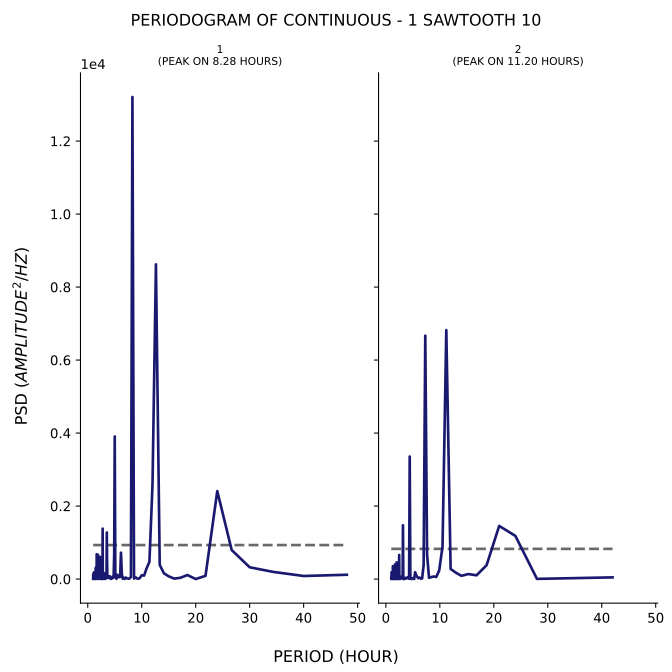

The data file committed next to this chart (first rows):
test, period, psd
1, 48.0, 117.7
1, 40.0, 83.72
1, 34.29, 197.8
1, 30.0, 322.3
1, 26.67, 794.7
1, 24.0, 2409
1, 21.82, 87.83
1, 20.0, 0.849
1, 18.46, 109.8
1, 17.14, 33.3
1, 16.0, 12.62
1, 15.0, 75
1, 14.12, 156.5
1, 13.33, 389
1, 12.63, 8622
1, 12.0, 2607
1, 11.43, 473.1
1, 10.91, 295
1, 10.43, 94.82
1, 10.0, 104.2
1, 9.6, 18.57
1, 9.231, 7.852
1, 8.889, 44.57
1, 8.571, 13.84
1, 8.276, 13208
1, 8.0, 59.87
1, 7.742, 15.24
1, 7.5, 10.09
1, 7.273, 20.76
1, 7.059, 39.96
1, 6.857, 4.288
1, 6.667, 36.25
1, 6.486, 9.518
1, 6.316, 128.1
1, 6.154, 721.9
1, 6.0, 58.87
1, 5.854, 50.24
1, 5.714, 92.89
1, 5.581, 53.96
1, 5.455, 119.6
1, 5.333, 7.869
1, 5.217, 27.77
1, 5.106, 161.9
1, 5.0, 3907
1, 4.898, 667.8
1, 4.8, 97.38
1, 4.706, 29.69
1, 4.615, 63.11
1, 4.528, 23.19
1, 4.444, 15.62
1, 4.364, 7.584
1, 4.286, 2.724
1, 4.211, 21.07
1, 4.138, 71.74
1, 4.068, 32.18
1, 4.0, 76.78
1, 3.934, 62.95
1, 3.871, 30.14
1, 3.81, 34.16
1, 3.75, 43.85
... 341 more rows
